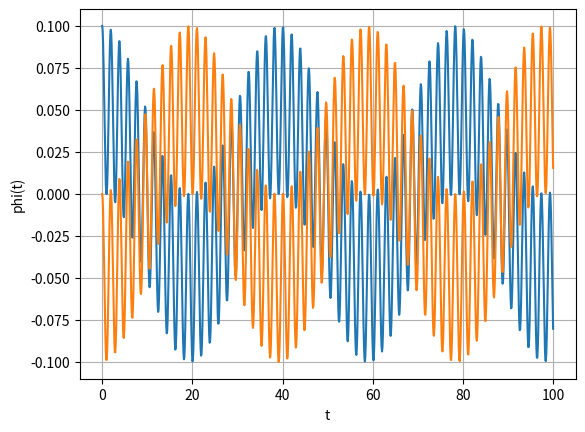

This figure's Python source:
from matplotlib.pyplot import *
from numpy import *

t = linspace(0, 100, 1000)
# phi1 = 0.05 * (cos(3.13 * t) + cos(3.44 * t))
# phi2 = 0.05 * (cos(3.13 * t) - cos(3.44 * t))

phi1 = 0.05 * (cos(3.29 * t) + cos(0.16 * t))
phi2 = 0.05 * (cos(3.29 * t) - cos(0.16 * t))

grid()
xlabel("t")
ylabel("phi(t)")
plot(t, phi1)
plot(t, phi2)
# plot(t, phi1 + phi2)
